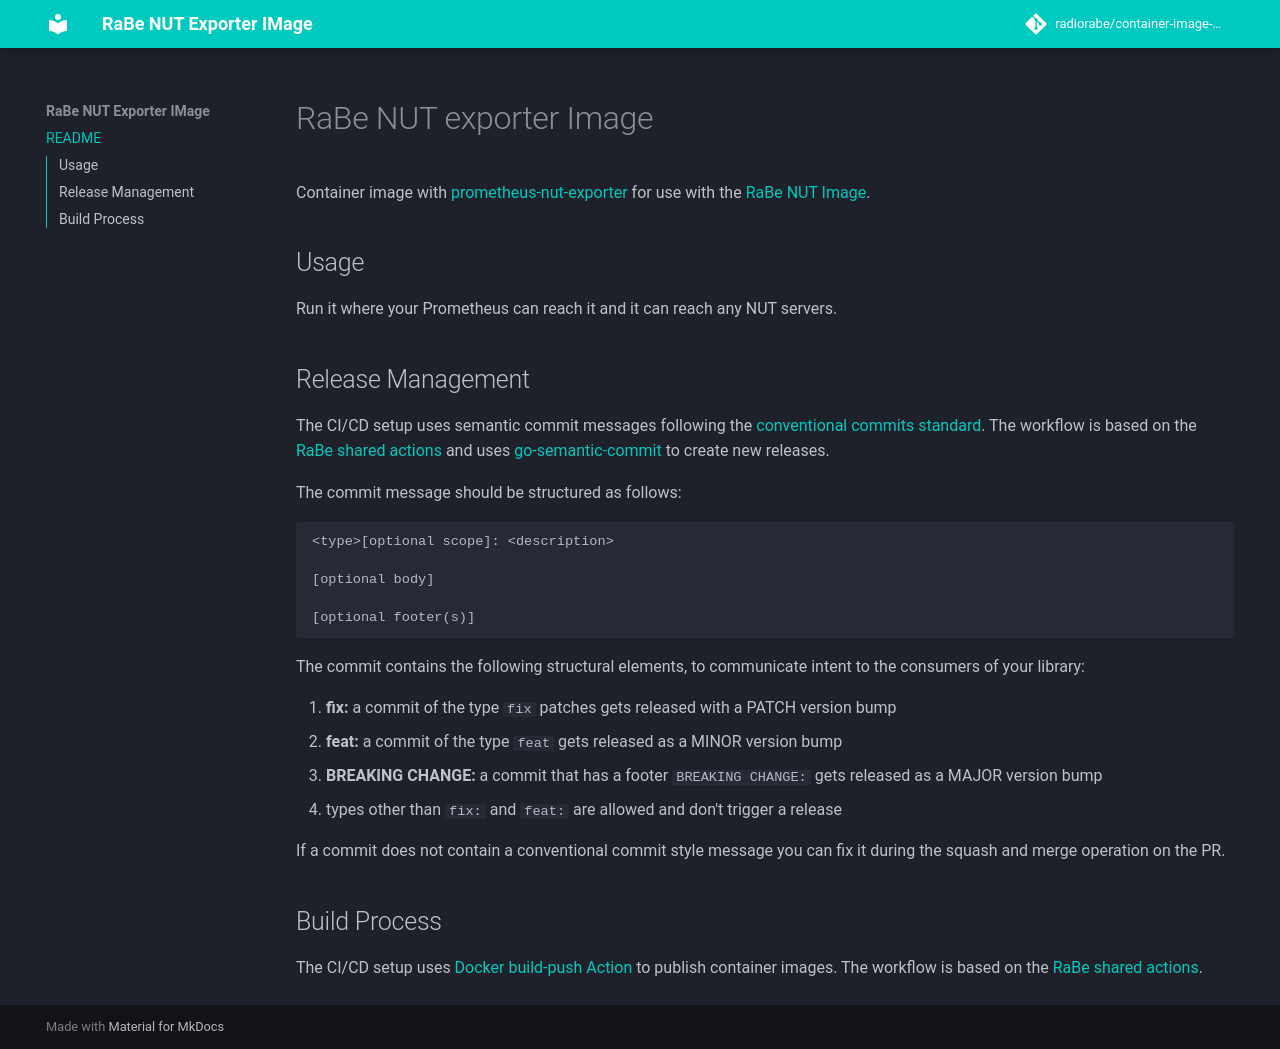

repository: radiorabe/container-image-nut-exporter · page: index.html · generator: mkdocs

# RaBe NUT exporter Image

Container image with [prometheus-nut-exporter](https://github.com/HON95/prometheus-nut-exporter) for use with the [RaBe NUT Image](https://github.com/radiorabe/container-image-nut).

## Usage

Run it where your Prometheus can reach it and it can reach any NUT servers.

## Release Management

The CI/CD setup uses semantic commit messages following the [conventional commits standard](https://www.conventionalcommits.org/en/v1.0.0/).
The workflow is based on the [RaBe shared actions](https://radiorabe.github.io/actions/)
and uses [go-semantic-commit](https://go-semantic-release.xyz/)
to create new releases.

The commit message should be structured as follows:

```
<type>[optional scope]: <description>

[optional body]

[optional footer(s)]
```

The commit contains the following structural elements, to communicate intent to the consumers of your library:

1. **fix:** a commit of the type `fix` patches gets released with a PATCH version bump
1. **feat:** a commit of the type `feat` gets released as a MINOR version bump
1. **BREAKING CHANGE:** a commit that has a footer `BREAKING CHANGE:` gets released as a MAJOR version bump
1. types other than `fix:` and `feat:` are allowed and don't trigger a release

If a commit does not contain a conventional commit style message you can fix
it during the squash and merge operation on the PR.

## Build Process

The CI/CD setup uses [Docker build-push Action](https://github.com/docker/build-push-action)
 to publish container images. The workflow is based on the [RaBe shared actions](https://radiorabe.github.io/actions/).
